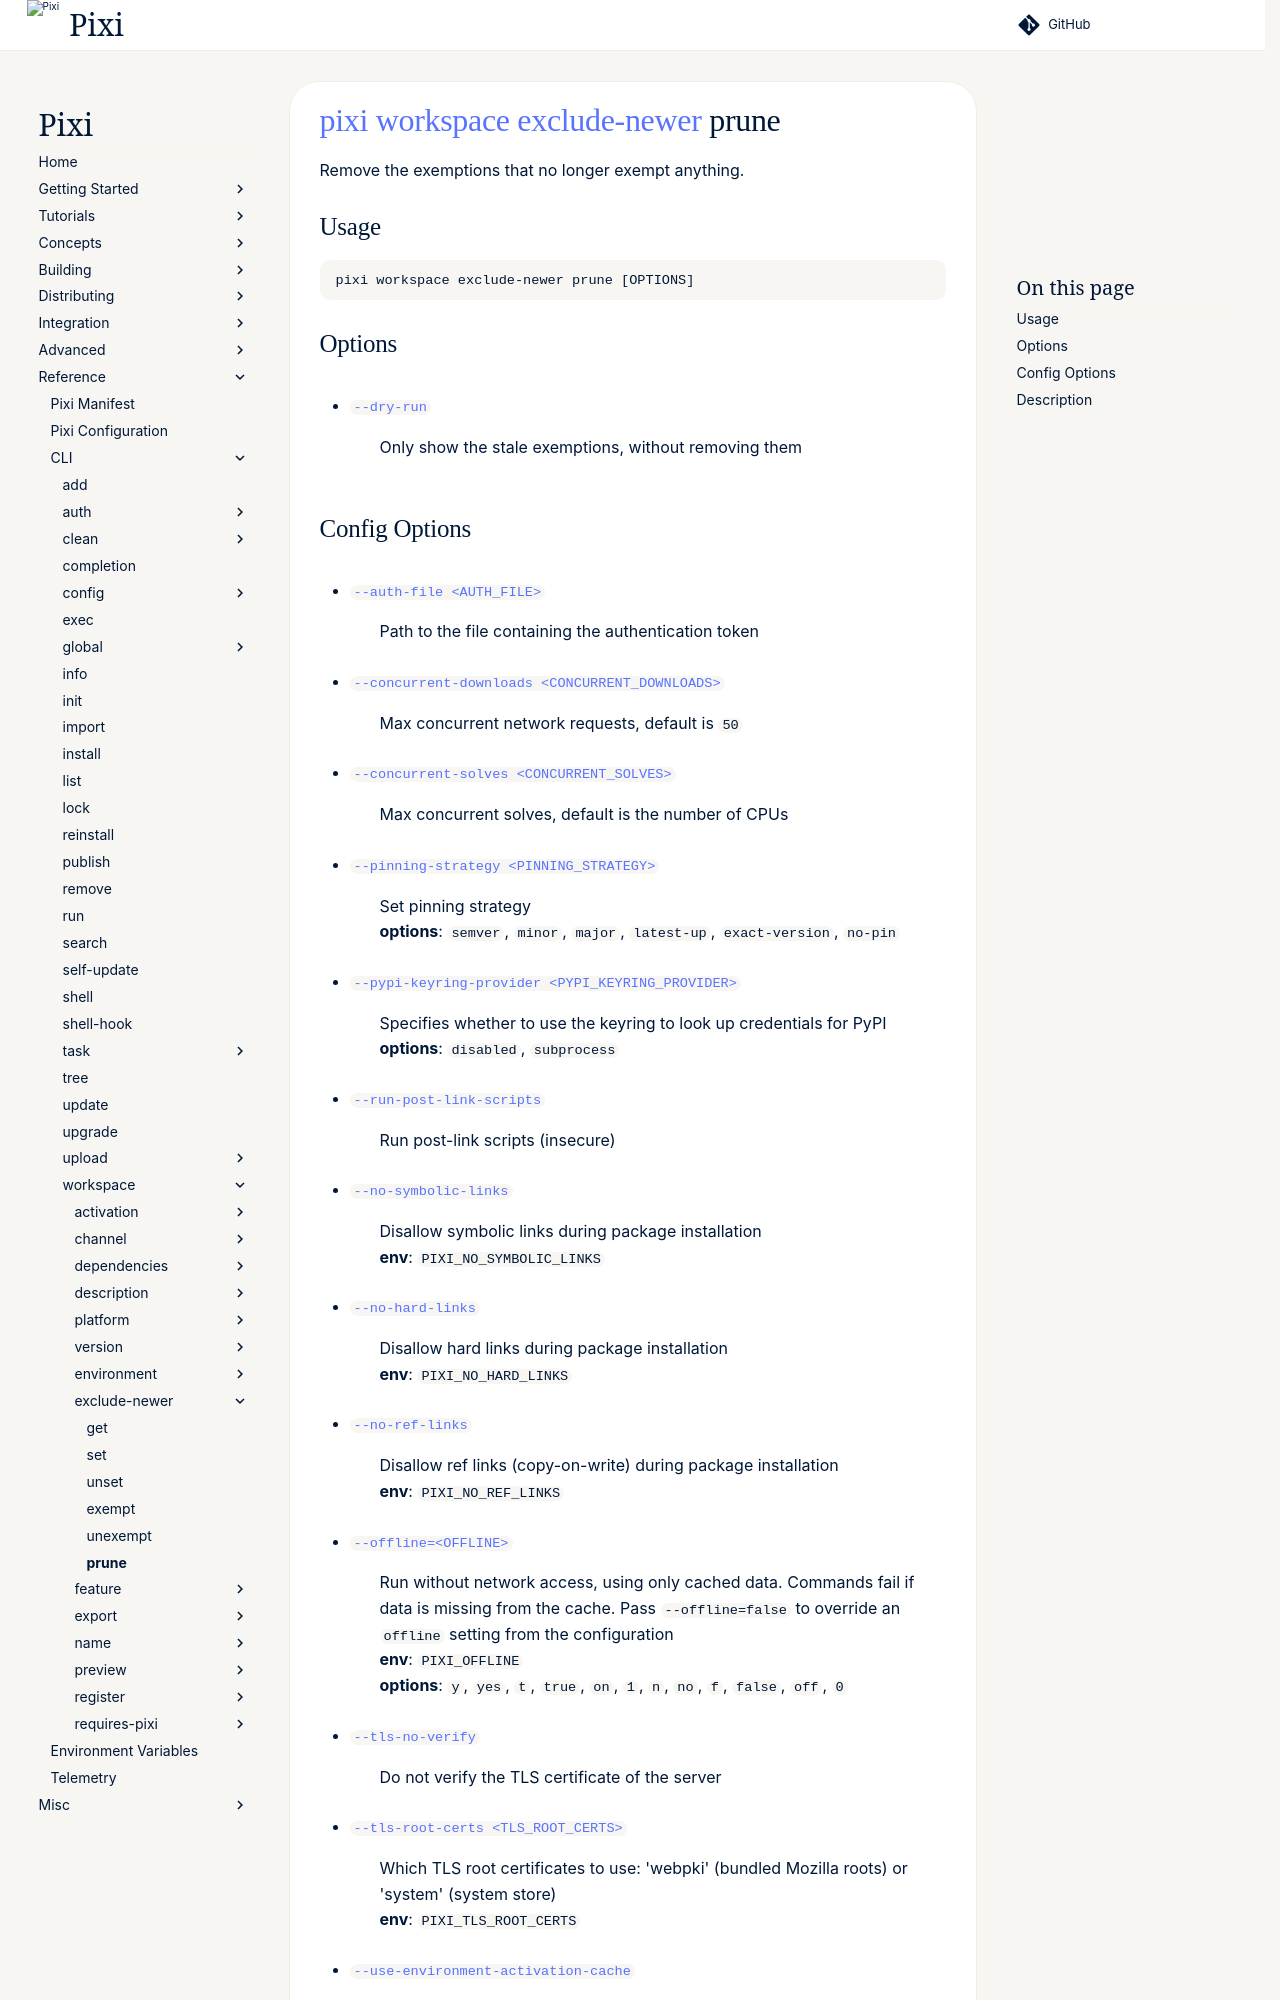

repository: prefix-dev/pixi · page: v0.85.0/reference/cli/pixi/workspace/exclude-newer/prune/index.html · generator: sphinx

---
title: pixi workspace exclude-newer prune
---
<!--- This file is autogenerated. Do not edit manually! -->
# [pixi](../../index.md) [workspace](../index.md) [exclude-newer](index.md) prune

Remove the exemptions that no longer exempt anything.

--8<-- "docs/reference/cli/pixi/workspace/exclude-newer/prune_extender:description"

## Usage
```
pixi workspace exclude-newer prune [OPTIONS]
```

## Options
- <a id="arg---dry-run" href="#arg---dry-run">`--dry-run`</a>
:  Only show the stale exemptions, without removing them
